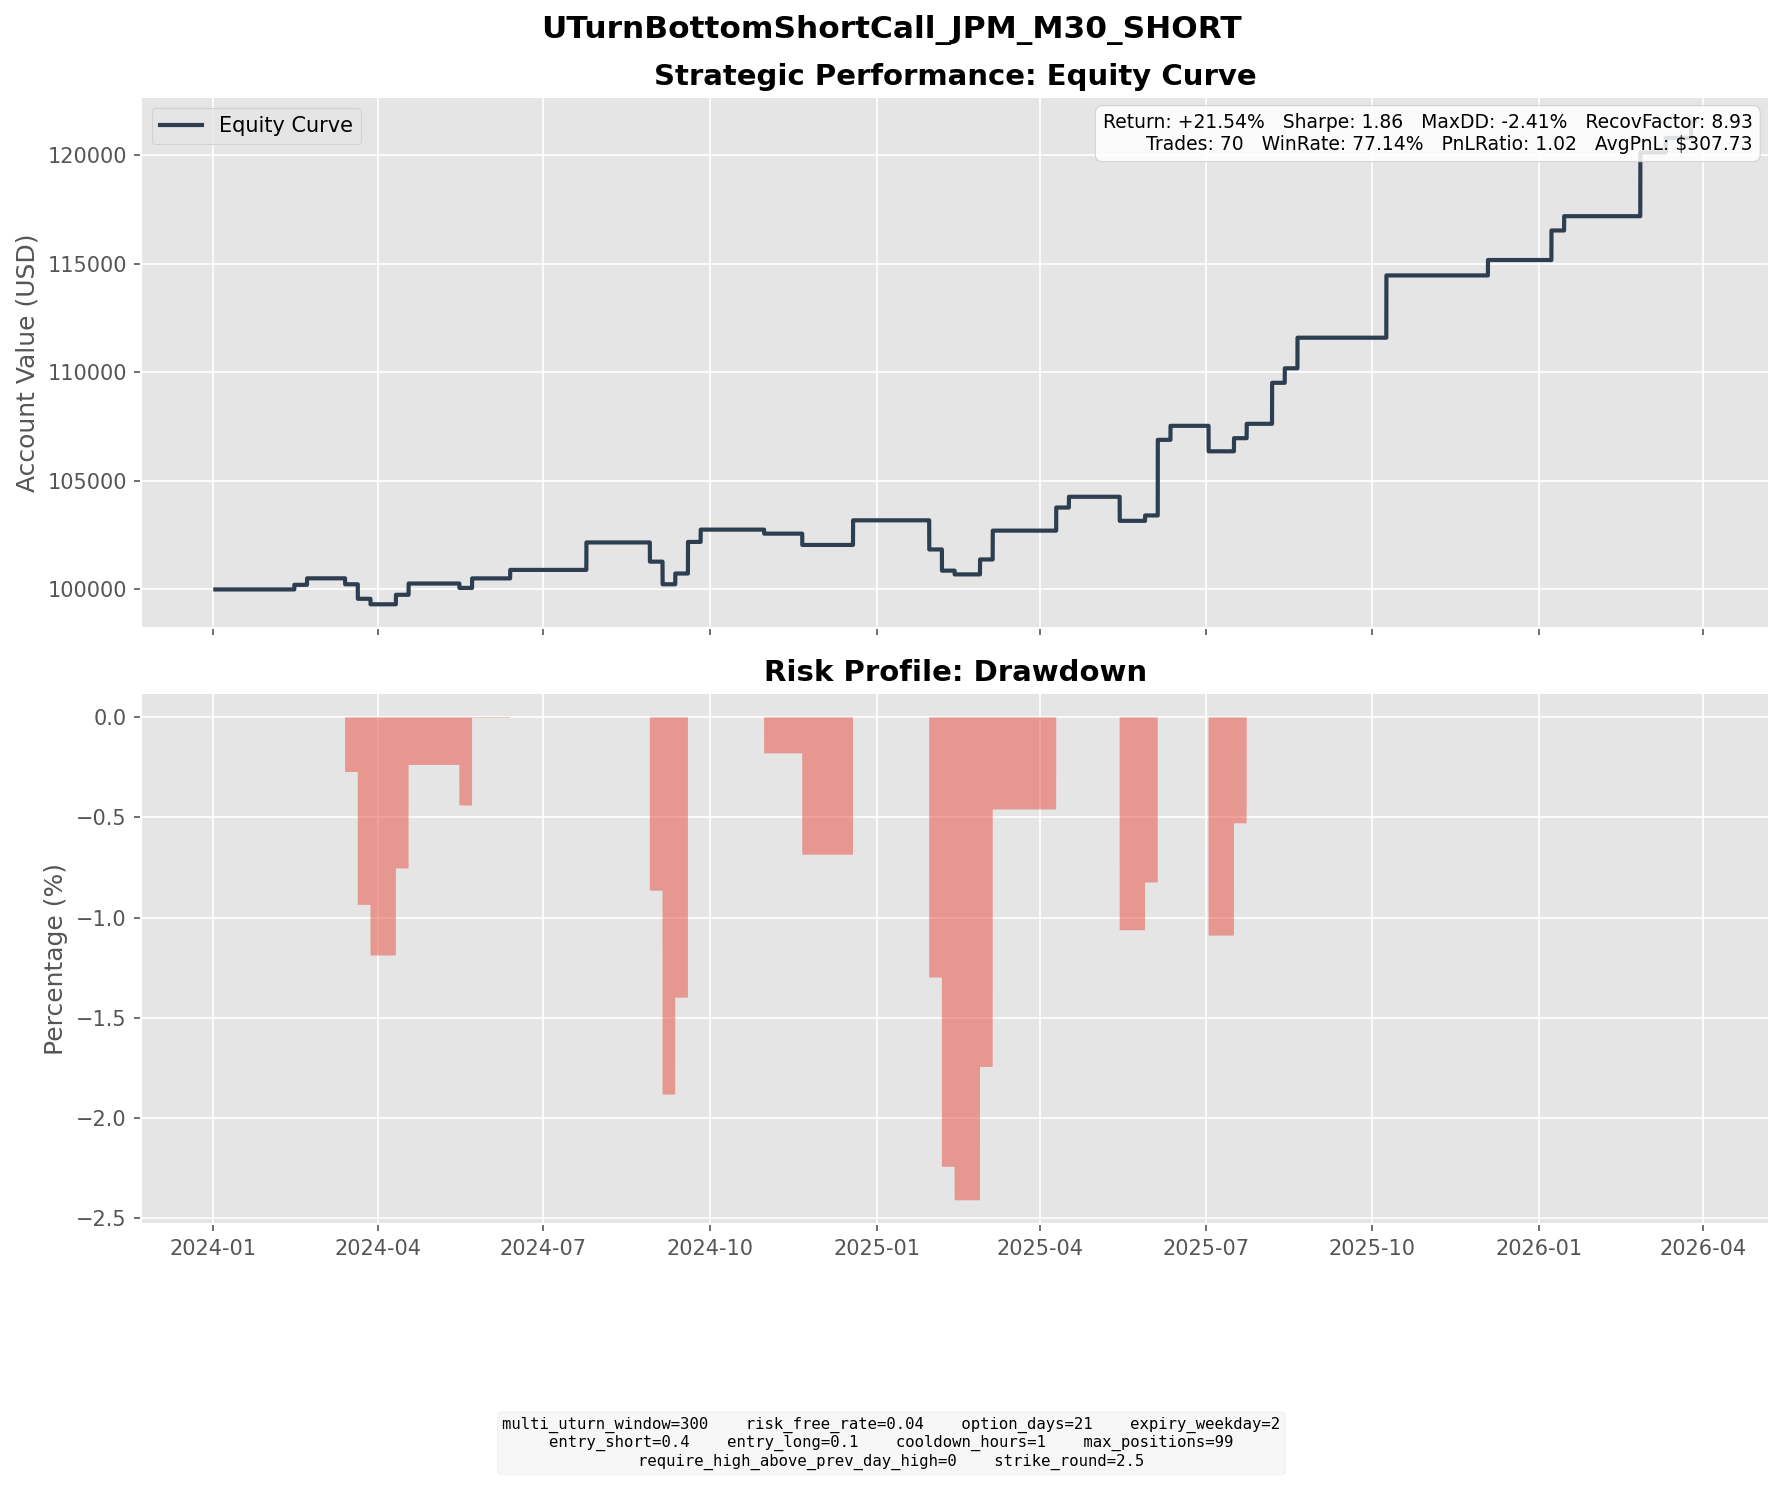

Source data for this figure (header and first rows):
entry_dt, lock_dt, lock_reason, settlement_dt, close_reason, k1, k2, short_prem, long_prem, net_credit, short_settle, long_settle, final_pnl
2024-01-24 14:00:00, 2024-01-24 14:00:00, direct_entry, 2024-02-14 16:00:00, expiry, 175, 190, 4.141, 0.8492, 3.292, 1.16, 0.0000, 2.132
2024-01-30 15:30:00, 2024-01-30 15:30:00, direct_entry, 2024-02-21 16:00:00, expiry, 180, 197.5, 4.846, 0.8585, 3.988, 1, 0.0000, 2.988
2024-02-20 15:30:00, 2024-02-20 15:30:00, direct_entry, 2024-03-13 16:00:00, expiry, 185, 202.5, 4.376, 0.7692, 3.607, 6.35, 0.0000, -2.743
2024-02-22 12:30:00, 2024-02-22 12:30:00, direct_entry, 2024-03-20 16:00:00, expiry, 187.5, 207.5, 5.342, 0.9621, 4.38, 8.84, 0.0000, -4.46
2024-02-23 11:00:00, 2024-02-23 11:00:00, direct_entry, 2024-03-20 16:00:00, expiry, 190, 210, 4.992, 0.8620, 4.13, 6.34, 0.0000, -2.209
2024-03-06 09:30:00, 2024-03-06 09:30:00, direct_entry, 2024-03-27 16:00:00, expiry, 192.5, 210, 5.105, 0.9955, 4.11, 6.65, 0.0000, -2.54
2024-03-19 12:00:00, 2024-03-19 12:00:00, direct_entry, 2024-04-10 16:00:00, expiry, 197.5, 217.5, 5.217, 0.8460, 4.371, 0.0000, 0.0000, 4.371
2024-03-21 12:00:00, 2024-03-21 12:00:00, direct_entry, 2024-04-17 16:00:00, expiry, 202.5, 225, 6.282, 1.088, 5.194, 0.0000, 0.0000, 5.194
2024-04-23 11:30:00, 2024-04-23 11:30:00, direct_entry, 2024-05-15 16:00:00, expiry, 195, 215, 5.521, 0.9043, 4.616, 6.65, 0.0000, -2.034
2024-04-26 10:30:00, 2024-04-26 10:30:00, direct_entry, 2024-05-22 16:00:00, expiry, 197.5, 220, 6.052, 0.9583, 5.094, 0.7000, 0.0000, 4.394
2024-05-21 19:30:00, 2024-05-21 19:30:00, direct_entry, 2024-06-12 16:00:00, expiry, 205, 222.5, 4.967, 1.065, 3.903, 0.0000, 0.0000, 3.903
2024-06-28 08:30:00, 2024-06-28 08:30:00, direct_entry, 2024-07-24 16:00:00, expiry, 205, 227.5, 5.911, 0.9840, 4.927, 3.9, 0.0000, 1.027
2024-06-28 12:30:00, 2024-06-28 12:30:00, direct_entry, 2024-07-24 16:00:00, expiry, 207.5, 227.5, 5.498, 1.126, 4.372, 1.4, 0.0000, 2.972
2024-06-28 17:00:00, 2024-06-28 17:00:00, direct_entry, 2024-07-24 16:00:00, expiry, 207.5, 230, 5.829, 0.9705, 4.858, 1.4, 0.0000, 3.458
2024-07-01 14:00:00, 2024-07-01 14:00:00, direct_entry, 2024-07-24 16:00:00, expiry, 210, 232.5, 6.15, 0.9674, 5.182, 0.0000, 0.0000, 5.182
2024-08-07 10:00:00, 2024-08-07 10:00:00, direct_entry, 2024-08-28 16:00:00, expiry, 207.5, 227.5, 5.664, 0.9980, 4.666, 13.51, 0.0000, -8.844
2024-08-08 15:30:00, 2024-08-08 15:30:00, direct_entry, 2024-09-04 16:00:00, expiry, 210, 232.5, 5.822, 1.022, 4.801, 9.16, 0.0000, -4.359
2024-08-09 13:30:00, 2024-08-09 13:30:00, direct_entry, 2024-09-04 16:00:00, expiry, 210, 232.5, 6.365, 1.134, 5.231, 9.16, 0.0000, -3.929
2024-08-14 09:00:00, 2024-08-14 09:00:00, direct_entry, 2024-09-04 16:00:00, expiry, 212.5, 232.5, 5.55, 1.005, 4.545, 6.66, 0.0000, -2.115
2024-08-19 13:00:00, 2024-08-19 13:00:00, direct_entry, 2024-09-11 16:00:00, expiry, 220, 242.5, 5.935, 0.9889, 4.946, 0.0000, 0.0000, 4.946
2024-08-26 09:00:00, 2024-08-26 09:00:00, direct_entry, 2024-09-18 16:00:00, expiry, 225, 247.5, 5.652, 0.9581, 4.694, 0.0000, 0.0000, 4.694
2024-08-27 12:30:00, 2024-08-27 12:30:00, direct_entry, 2024-09-18 16:00:00, expiry, 225, 247.5, 5.854, 0.9666, 4.887, 0.0000, 0.0000, 4.887
2024-08-27 14:30:00, 2024-08-27 14:30:00, direct_entry, 2024-09-18 16:00:00, expiry, 225, 247.5, 5.941, 0.9852, 4.956, 0.0000, 0.0000, 4.956
2024-08-30 11:00:00, 2024-08-30 11:00:00, direct_entry, 2024-09-25 16:00:00, expiry, 227.5, 252.5, 6.81, 1.149, 5.661, 0.0000, 0.0000, 5.661
2024-10-09 15:30:00, 2024-10-09 15:30:00, direct_entry, 2024-10-30 16:00:00, expiry, 217.5, 240, 5.856, 0.8728, 4.984, 6.83, 0.0000, -1.847
2024-10-25 08:00:00, 2024-10-25 08:00:00, direct_entry, 2024-11-20 16:00:00, expiry, 230, 255, 6.962, 1.213, 5.749, 10.95, 0.0000, -5.201
2024-11-22 13:30:00, 2024-11-22 13:30:00, direct_entry, 2024-12-18 16:00:00, expiry, 255, 282.5, 7.11, 1.199, 5.912, 0.0000, 0.0000, 5.912
2024-11-27 09:00:00, 2024-11-27 09:00:00, direct_entry, 2024-12-18 16:00:00, expiry, 255, 280, 6.485, 1.066, 5.419, 0.0000, 0.0000, 5.419
2025-01-03 09:30:00, 2025-01-03 09:30:00, direct_entry, 2025-01-29 16:00:00, expiry, 247.5, 272.5, 7.045, 1.372, 5.673, 19.08, 0.0000, -13.41
2025-01-15 07:00:00, 2025-01-15 07:00:00, direct_entry, 2025-02-05 16:00:00, expiry, 255, 280, 6.954, 1.189, 5.765, 15.52, 0.0000, -9.755
2025-01-22 15:30:00, 2025-01-22 15:30:00, direct_entry, 2025-02-12 16:00:00, expiry, 267.5, 295, 7.349, 1.123, 6.226, 7.95, 0.0000, -1.724
2025-01-31 10:30:00, 2025-01-31 10:30:00, direct_entry, 2025-02-26 16:00:00, expiry, 275, 305, 8.302, 1.429, 6.873, 0.0000, 0.0000, 6.873
2025-02-06 05:30:00, 2025-02-06 05:30:00, direct_entry, 2025-03-05 16:00:00, expiry, 277.5, 307.5, 8.284, 1.499, 6.785, 0.0000, 0.0000, 6.785
2025-02-06 18:30:00, 2025-02-06 18:30:00, direct_entry, 2025-03-05 16:00:00, expiry, 285, 315, 7.917, 1.435, 6.482, 0.0000, 0.0000, 6.482
2025-03-17 15:30:00, 2025-03-17 15:30:00, direct_entry, 2025-04-09 16:00:00, expiry, 240, 262.5, 6.226, 1.206, 5.021, 0.0000, 0.0000, 5.021
2025-03-19 13:30:00, 2025-03-19 13:30:00, direct_entry, 2025-04-09 16:00:00, expiry, 242.5, 267.5, 6.613, 1.004, 5.609, 0.0000, 0.0000, 5.609
2025-03-26 11:00:00, 2025-03-26 11:00:00, direct_entry, 2025-04-16 16:00:00, expiry, 260, 282.5, 6.221, 1.266, 4.955, 0.0000, 0.0000, 4.955
2025-04-23 11:00:00, 2025-04-23 11:00:00, direct_entry, 2025-05-14 16:00:00, expiry, 250, 272.5, 6.075, 1.156, 4.919, 16, 0.0000, -11.08
2025-05-02 11:00:00, 2025-05-02 11:00:00, direct_entry, 2025-05-28 16:00:00, expiry, 257.5, 285, 7.416, 1.301, 6.116, 5.99, 0.0000, 0.1258
2025-05-02 13:00:00, 2025-05-02 13:00:00, direct_entry, 2025-05-28 16:00:00, expiry, 260, 287.5, 7.073, 1.226, 5.846, 3.49, 0.0000, 2.356
2025-05-13 12:00:00, 2025-05-13 12:00:00, direct_entry, 2025-06-04 16:00:00, expiry, 267.5, 295, 7.372, 1.184, 6.188, 0.0000, 0.0000, 6.188
2025-05-13 15:30:00, 2025-05-13 15:30:00, direct_entry, 2025-06-04 16:00:00, expiry, 270, 295, 6.628, 1.237, 5.391, 0.0000, 0.0000, 5.391
2025-05-14 12:30:00, 2025-05-14 12:30:00, direct_entry, 2025-06-04 16:00:00, expiry, 270, 297.5, 7.271, 1.128, 6.143, 0.0000, 0.0000, 6.143
2025-05-14 14:00:00, 2025-05-14 14:00:00, direct_entry, 2025-06-04 16:00:00, expiry, 270, 297.5, 7.425, 1.162, 6.263, 0.0000, 0.0000, 6.263
2025-05-14 15:00:00, 2025-05-14 15:00:00, direct_entry, 2025-06-04 16:00:00, expiry, 272.5, 297.5, 6.588, 1.198, 5.391, 0.0000, 0.0000, 5.391
2025-05-14 16:30:00, 2025-05-14 16:30:00, direct_entry, 2025-06-04 16:00:00, expiry, 272.5, 297.5, 6.632, 1.206, 5.425, 0.0000, 0.0000, 5.425
2025-05-15 15:30:00, 2025-05-15 15:30:00, direct_entry, 2025-06-11 16:00:00, expiry, 275, 305, 7.772, 1.327, 6.445, 0.0000, 0.0000, 6.445
2025-06-10 16:00:00, 2025-06-10 16:00:00, direct_entry, 2025-07-02 16:00:00, expiry, 275, 300, 6.867, 1.337, 5.53, 17.25, 0.0000, -11.72
2025-06-25 14:30:00, 2025-06-25 14:30:00, direct_entry, 2025-07-16 16:00:00, expiry, 290, 317.5, 7.297, 1.267, 6.03, 0.0000, 0.0000, 6.03
2025-06-26 14:00:00, 2025-06-26 14:00:00, direct_entry, 2025-07-23 16:00:00, expiry, 297.5, 327.5, 8.258, 1.633, 6.625, 0.0000, 0.0000, 6.625
2025-07-14 17:30:00, 2025-07-14 17:30:00, direct_entry, 2025-08-06 16:00:00, expiry, 295, 325, 8.236, 1.403, 6.833, 0.0000, 0.0000, 6.833
2025-07-14 19:00:00, 2025-07-14 19:00:00, direct_entry, 2025-08-06 16:00:00, expiry, 297.5, 325, 7.431, 1.445, 5.986, 0.0000, 0.0000, 5.986
2025-07-15 06:30:00, 2025-07-15 06:30:00, direct_entry, 2025-08-06 16:00:00, expiry, 297.5, 325, 7.486, 1.437, 6.05, 0.0000, 0.0000, 6.05
2025-07-23 16:30:00, 2025-07-23 16:30:00, direct_entry, 2025-08-13 16:00:00, expiry, 302.5, 332.5, 7.954, 1.281, 6.672, 0.0000, 0.0000, 6.672
2025-07-24 12:00:00, 2025-07-24 12:00:00, direct_entry, 2025-08-20 16:00:00, expiry, 305, 340, 9.295, 1.491, 7.804, 0.0000, 0.0000, 7.804
2025-07-30 14:30:00, 2025-07-30 14:30:00, direct_entry, 2025-08-20 16:00:00, expiry, 305, 332.5, 7.778, 1.501, 6.277, 0.0000, 0.0000, 6.277
2025-09-11 14:00:00, 2025-09-11 14:00:00, direct_entry, 2025-10-08 16:00:00, expiry, 312.5, 345, 9.125, 1.743, 7.382, 0.0000, 0.0000, 7.382
2025-09-12 15:30:00, 2025-09-12 15:30:00, direct_entry, 2025-10-08 16:00:00, expiry, 315, 347.5, 8.806, 1.62, 7.186, 0.0000, 0.0000, 7.186
2025-09-12 16:30:00, 2025-09-12 16:30:00, direct_entry, 2025-10-08 16:00:00, expiry, 315, 347.5, 8.796, 1.615, 7.18, 0.0000, 0.0000, 7.18
2025-09-17 12:00:00, 2025-09-17 12:00:00, direct_entry, 2025-10-08 16:00:00, expiry, 317.5, 347.5, 8.434, 1.521, 6.913, 0.0000, 0.0000, 6.913
... 10 more rows
